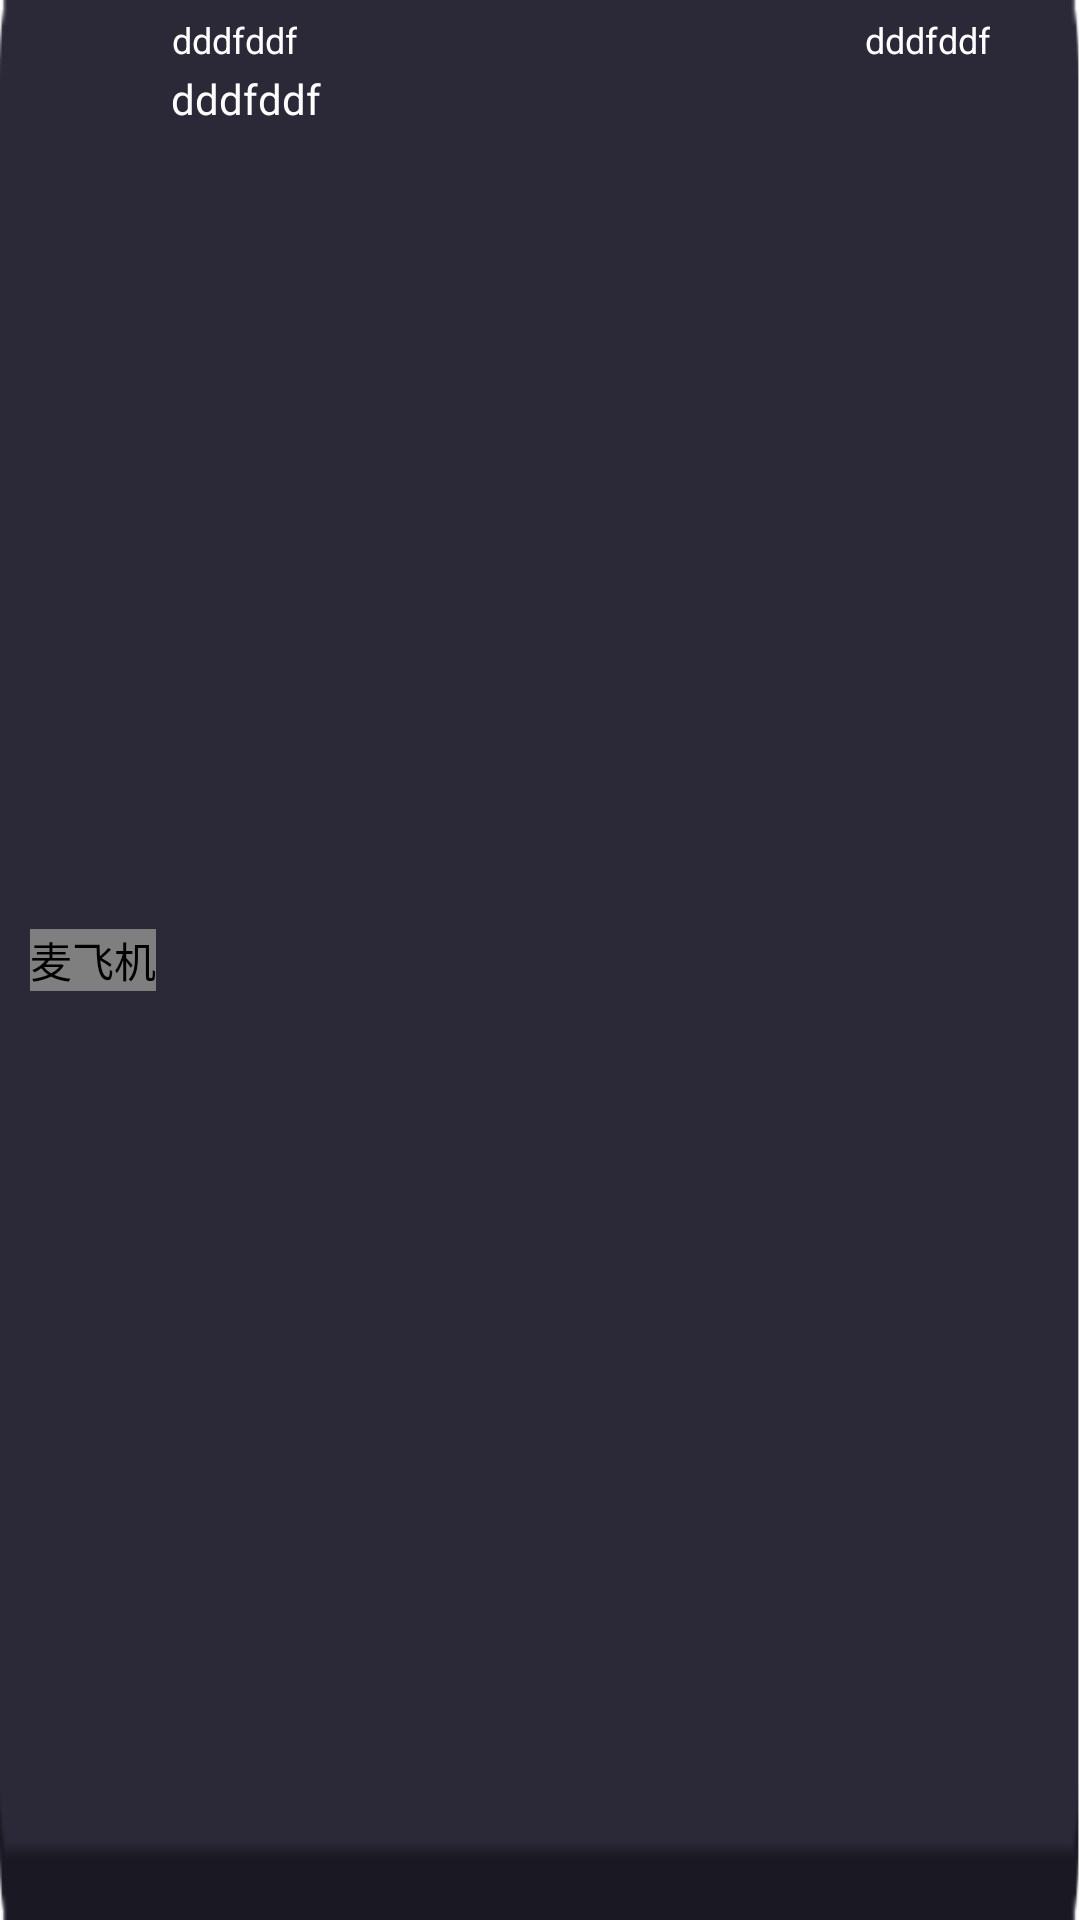

Android layout source for this screen:
<!-- AndroidManifest.xml: application theme flyAppTheme -->
<!-- res/layout/commet_view_right.xml -->
<?xml version="1.0" encoding="utf-8"?>
<RelativeLayout xmlns:android="http://schemas.android.com/apk/res/android"
     xmlns:imagecontrol="http://schemas.android.com/apk/res-auto"
    android:layout_width="wrap_content"
    android:layout_height="wrap_content"
    android:orientation="vertical" 
    android:background="@drawable/pinlun_item_0"
     android:paddingLeft="10dp"
    android:paddingRight="10dp">
    <com.fly.ui.view.RoundImageView
        android:id="@+id/ph_user_picture_round"
        android:layout_width="wrap_content"
        android:layout_height="wrap_content"
        android:background="@drawable/phb_user_bg"   
        android:clickable="true"
        android:layout_centerVertical="true"
        android:contentDescription="@string/app_name"
        android:scaleType="centerInside"
        android:src="@drawable/phb_default_uer_pic"
        imagecontrol:border_outside_color="@color/white"
        imagecontrol:border_thickness="2dp" />

    <TextView
        android:id="@+id/user_name_tv"
        android:layout_width="wrap_content"
        android:layout_height="wrap_content"
        android:layout_toRightOf="@+id/ph_user_picture_round"
        android:textColor="@color/white"
        android:textSize="@dimen/pt_16"
        android:layout_marginLeft="5dp"
        android:layout_marginTop="5dp"
        android:gravity="center"
        android:text="dddfddf" />
    
    <TextView
        android:id="@+id/comment_tv"
        android:layout_width="wrap_content"
        android:layout_height="wrap_content"
        android:layout_toRightOf="@+id/ph_user_picture_round"
        android:layout_below="@+id/user_name_tv"
        android:textColor="@color/white"
        android:singleLine="false"
        android:textSize="@dimen/pt_17"
        android:layout_marginLeft="5dp"
        android:layout_marginTop="2dp"
        android:gravity="center|left"
        android:text="dddfddf" />
    
    <TextView
          android:layout_alignParentRight="true"
        android:id="@+id/date_tv"
        android:layout_width="wrap_content"
        android:layout_height="wrap_content"
        android:textColor="@color/white"
        android:textSize="@dimen/pt_16"
        android:layout_marginRight="20dp"
        android:layout_marginTop="5dp"
        android:gravity="center"
        android:text="dddfddf" />

</RelativeLayout>
<!-- resources referenced by this layout -->
<resources>
  <color name="white">#ffffffff</color>
  <dimen name="pt_16">12sp</dimen>
  <dimen name="pt_17">14sp</dimen>
  <!-- drawable phb_default_uer_pic: png bitmap (drawable-xhdpi, 16987 bytes) -->
  <!-- drawable phb_user_bg: png bitmap (drawable-xhdpi, 2918 bytes) -->
  <!-- drawable pinlun_item_0: png bitmap (drawable-xhdpi, 1634 bytes) -->
  <string name="app_name">麦飞机</string>
  <style name="flyAppTheme" parent="android:Theme.Light">
          
           <item name="android:windowNoTitle">true</item>
           <item name="android:windowBackground">@null</item>
           <item name="android:windowAnimationStyle">@style/fly_window_animation</item>
      </style>
  <style name="fly_window_animation">
       
        <item name="android:activityOpenEnterAnimation">@anim/slide_in_right</item>  
        <item name="android:activityOpenExitAnimation">@anim/slide_out_left</item>  
        <item name="android:activityCloseEnterAnimation">@anim/slide_in_left</item>  
        <item name="android:activityCloseExitAnimation">@anim/slide_out_right</item> 
      </style>
</resources>
